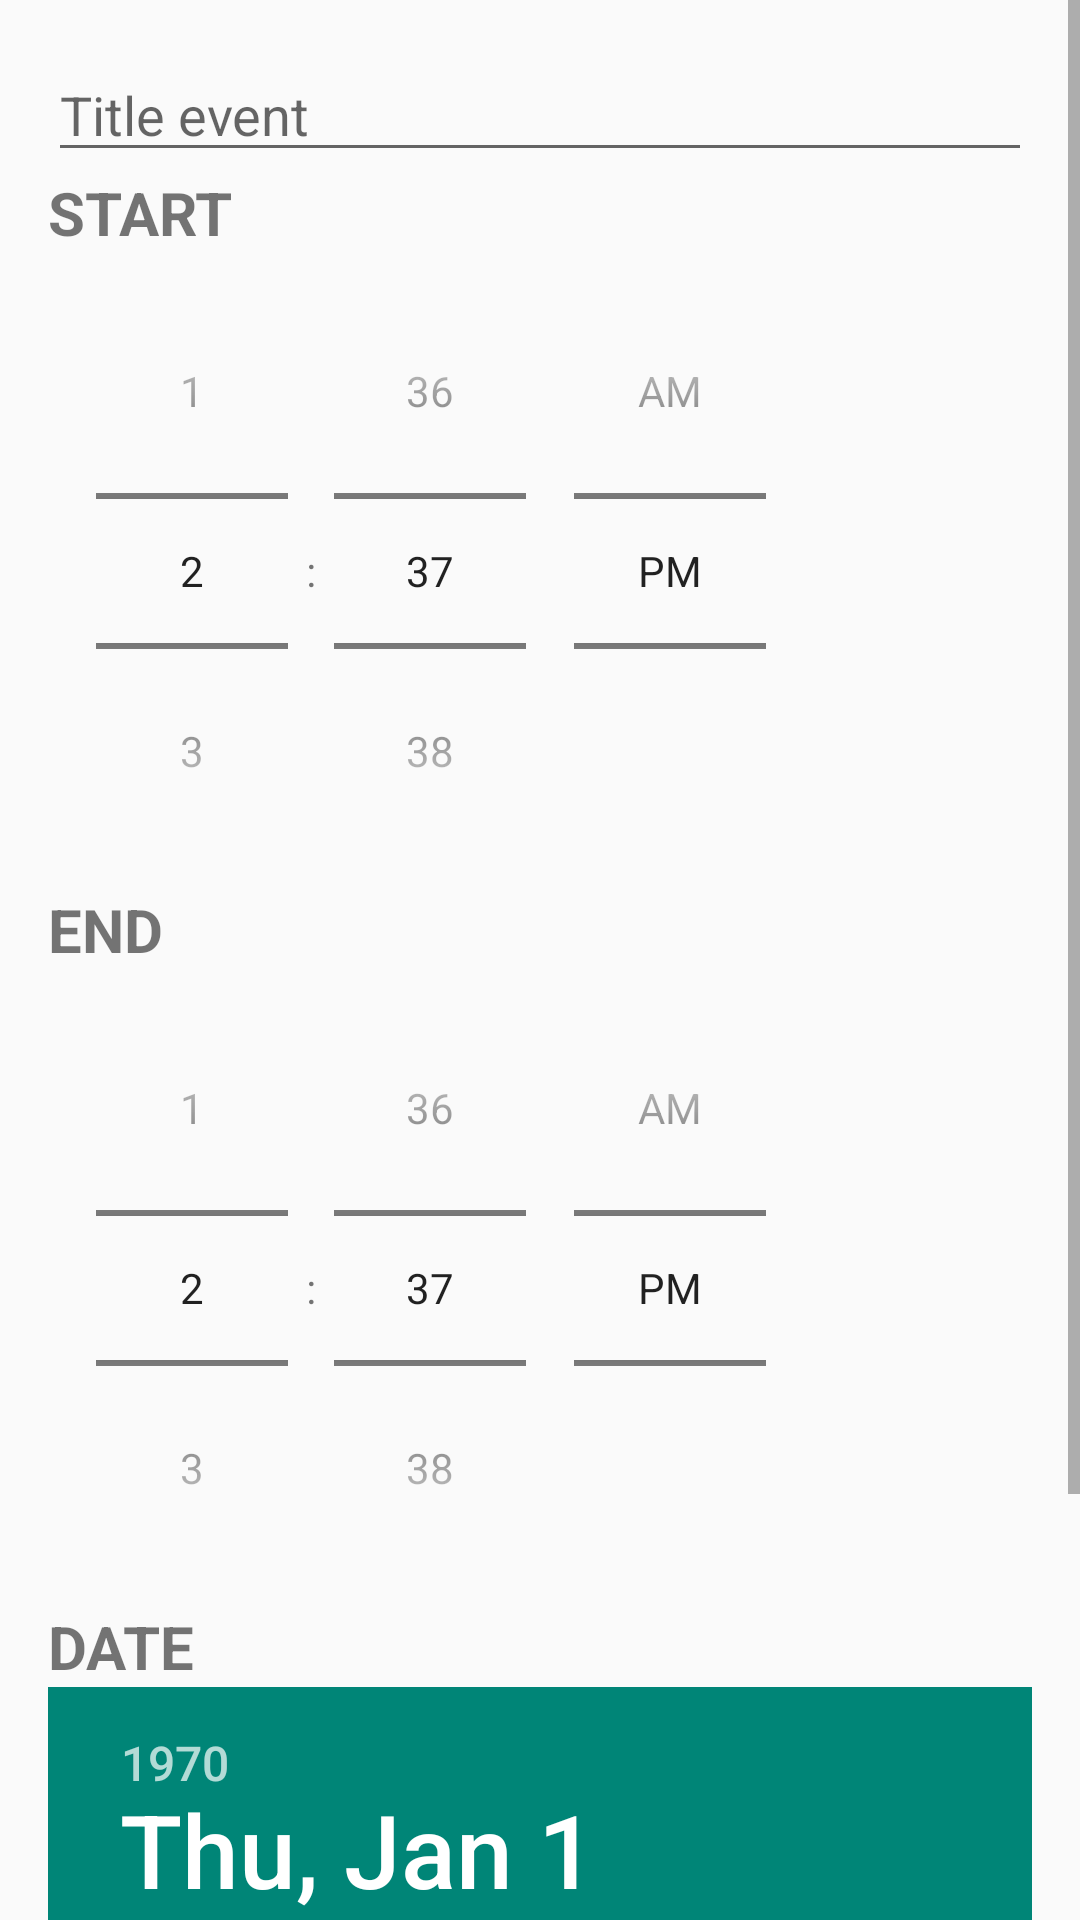

Android layout source for this screen:
<!-- AndroidManifest.xml: application theme Theme.Design.Light -->
<!-- res/layout/alert_dialog_add_event.xml -->
<?xml version="1.0" encoding="utf-8"?>
<ScrollView xmlns:android="http://schemas.android.com/apk/res/android"
    android:layout_height="match_parent"
    android:layout_width="match_parent">

        <LinearLayout xmlns:android="http://schemas.android.com/apk/res/android"
            android:orientation="vertical"
            android:layout_width="match_parent"
            android:layout_height="match_parent"
            android:paddingTop="@dimen/activity_horizontal_margin"
            android:paddingBottom="@dimen/activity_horizontal_margin"
            android:paddingLeft="@dimen/activity_vertical_margin"
            android:paddingRight="@dimen/activity_vertical_margin">

                <EditText
                    android:id="@+id/event_title"
                    android:layout_width="match_parent"
                    android:layout_height="wrap_content"
                    android:maxLength="140"
                    android:singleLine="true"
                    android:hint="@string/add_event_title"/>

                <TextView
                    android:layout_width="match_parent"
                    android:layout_height="wrap_content"
                    android:text="@string/add_event_start"
                    android:textStyle="bold"
                    android:textSize="@dimen/text_size_medium"/>

                <TimePicker
                    android:id="@+id/event_time_start"
                    android:layout_width="wrap_content"
                    android:layout_height="wrap_content"
                    android:timePickerMode="spinner"/>

                <TextView
                    android:layout_width="match_parent"
                    android:layout_height="wrap_content"
                    android:text="@string/add_event_end"
                    android:textStyle="bold"
                    android:textSize="@dimen/text_size_medium"/>

                <TimePicker
                    android:id="@+id/event_time_end"
                    android:layout_width="wrap_content"
                    android:layout_height="wrap_content"
                    android:timePickerMode="spinner" />

                <TextView
                    android:layout_width="match_parent"
                    android:layout_height="wrap_content"
                    android:text="@string/add_event_date"
                    android:textStyle="bold"
                    android:textSize="@dimen/text_size_medium"/>

                <DatePicker
                    android:id="@+id/event_date_start"
                    android:layout_width="wrap_content"
                    android:layout_height="244dp"
                    android:spinnersShown="true"
                    android:calendarViewShown="false">

                </DatePicker>
        </LinearLayout>
</ScrollView>
<!-- resources referenced by this layout -->
<resources>
  <dimen name="activity_horizontal_margin">16dp</dimen>
  <dimen name="activity_vertical_margin">16dp</dimen>
  <dimen name="text_size_medium">20sp</dimen>
  <string name="add_event_date">DATE</string>
  <string name="add_event_end">END</string>
  <string name="add_event_start">START</string>
  <string name="add_event_title">Title event</string>
</resources>
